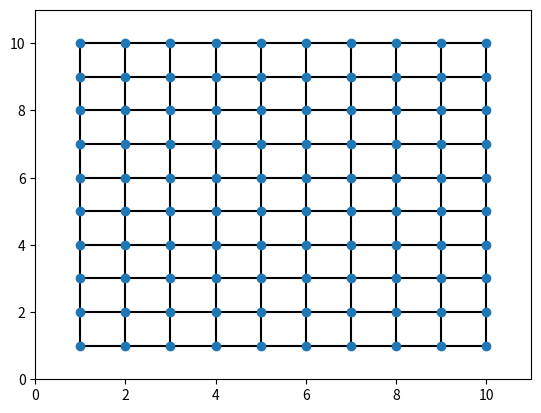

Reproduce this figure in Python.
from itertools import product
import matplotlib.pyplot as plt


class AcocMatrix:
    def __init__(self, x_size, y_size):
        self.x_size = x_size
        self.y_size = y_size
        self.vertices = self.init_vertices(x_size, y_size)
        self.edges = self.init_matrix_edges(x_size, y_size)

    def init_matrix_edges(self, x_size, y_size):
        edges = []

        for x, y in self.vertices:
            if not x == x_size:
                east_neighbor = (x + 1, y)
                edges.append(AcocEdge((x, y), east_neighbor))
            if not y == y_size:
                south_neighbor = (x, y + 1)
                edges.append(AcocEdge((x, y), south_neighbor))
        return edges

    def init_vertices(self, x_size, y_size):
        return list(product(range(1, x_size + 1), range(1, y_size + 1)))

    def get_connected_edges(self, vertex):
        edges = []
        for edge in self.edges:
            if edge.a_vertex == vertex or edge.b_vertex == vertex:
                edges.append(edge)
        return edges

    def show_plot(self):
        x_coord, y_coord = zip(*self.vertices)
        for edge in self.edges:
            plt.plot([edge.a_vertex[0], edge.b_vertex[0]], [edge.a_vertex[1], edge.b_vertex[1]], 'k-')
        plt.plot(x_coord, y_coord, 'o')
        plt.axis([0, self.x_size + 1, 0, self.y_size + 1])
        plt.show()


class AcocEdge:
    def __init__(self, a_vertex, b_vertex, pheromone_strength=0.1):
        self.a_vertex = a_vertex
        self.b_vertex = b_vertex
        self.pheromone_strength = pheromone_strength

    def __repr__(self):
        return str((self.a_vertex, self.b_vertex, self.pheromone_strength))

    def have_vertices(self, vertex_a, vertex_b):
        if (self.a_vertex == vertex_a or self.a_vertex == vertex_b) and \
                (self.b_vertex == vertex_a or self.b_vertex == vertex_b):
            return True
        return False


if __name__ == "__main__":
    matrix = AcocMatrix(10, 10)
    matrix.show_plot()
